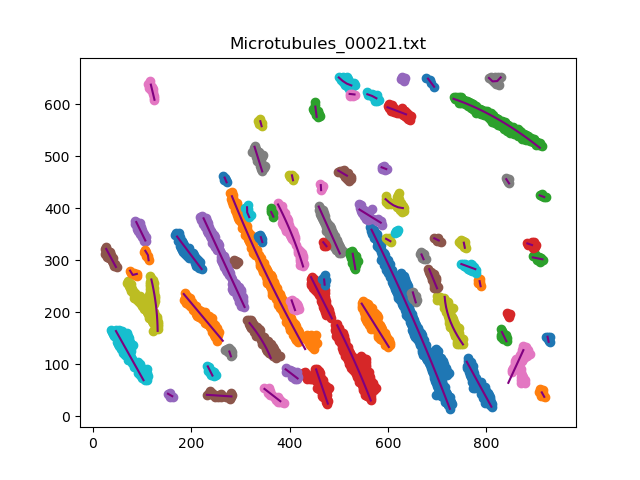

The file beside this chart, header and first rows:
, x, y
0, 725.6, 14.0
1, 721.9, 23.17
2, 718.1, 32.48
3, 714.3, 41.73
4, 710.5, 50.97
5, 706.7, 60.21
6, 702.8, 69.38
7, 698.9, 78.62
8, 695, 87.79
9, 691, 97.04
10, 687.1, 106.2
11, 683.1, 115.4
12, 679, 124.6
13, 675, 133.7
14, 670.9, 142.8
15, 666.9, 151.9
16, 662.8, 161
17, 658.6, 170.1
18, 654.5, 179.2
19, 650.3, 188.3
20, 646.1, 197.4
21, 641.8, 206.5
22, 637.6, 215.5
23, 633.3, 224.5
24, 629, 233.6
25, 624.7, 242.6
26, 620.3, 251.6
27, 616, 260.6
28, 611.6, 269.6
29, 607.2, 278.5
30, 602.7, 287.5
31, 598.3, 296.4
32, 593.8, 305.4
33, 589.2, 314.4
34, 584.7, 323.3
35, 580.2, 332.1
36, 575.6, 341
37, 571, 349.9
38, 566.4, 358.8
0, 431.6, 129.0
1, 426.6, 137.6
2, 421.6, 146.2
3, 416.6, 154.9
4, 411.6, 163.6
5, 406.7, 172.3
6, 401.8, 181
7, 396.9, 189.7
8, 392.1, 198.5
9, 387.3, 207.2
10, 382.5, 216.1
11, 377.8, 224.9
12, 373.1, 233.7
13, 368.5, 242.5
14, 363.8, 251.4
15, 359.2, 260.3
16, 354.7, 269.2
17, 350.2, 278.1
18, 345.7, 287
19, 341.2, 296
20, 336.8, 305
... 365 more rows
